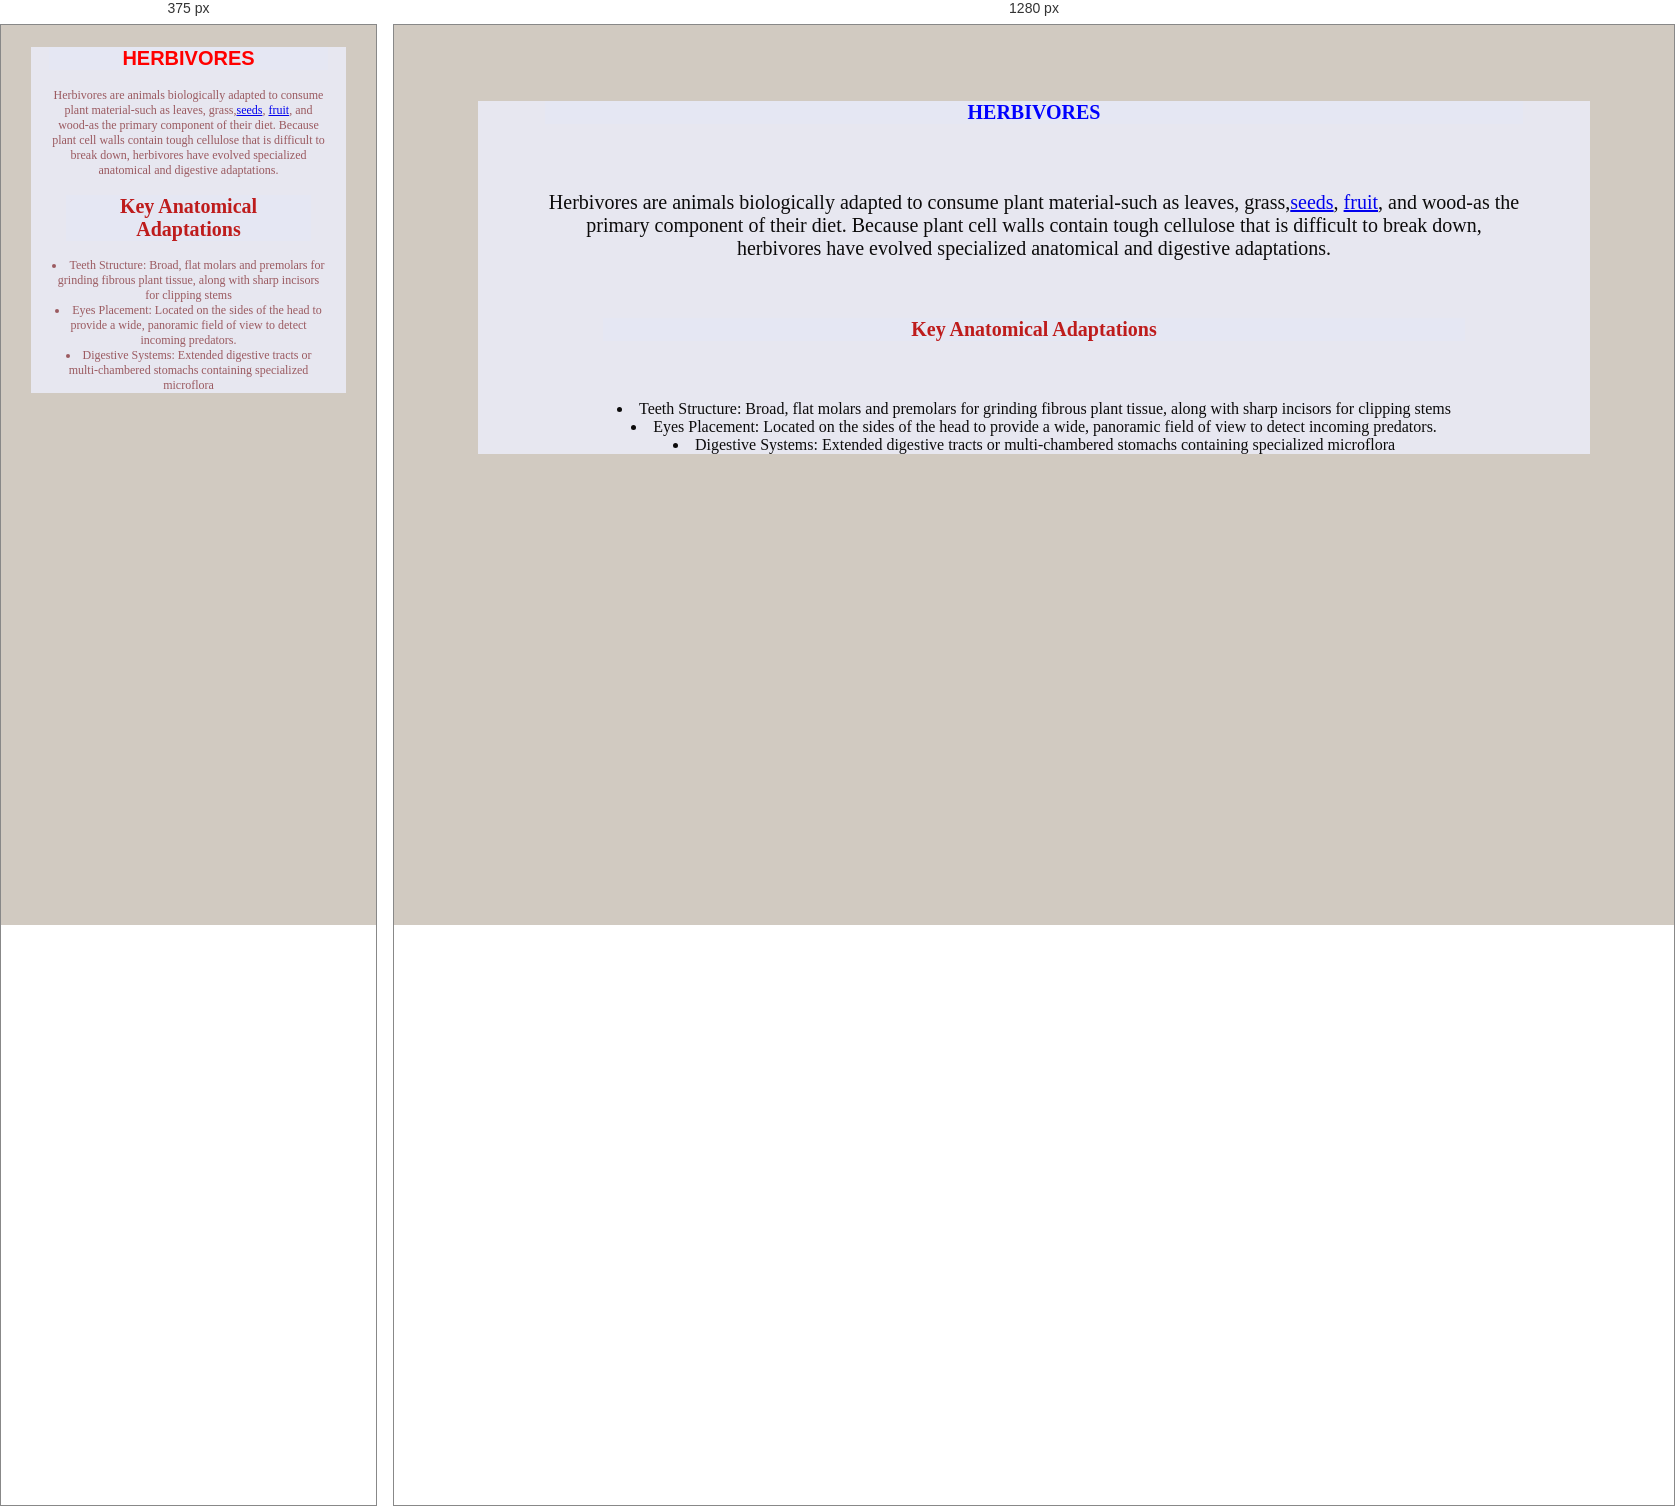
Rendered at 375 px and 1280 px, left to right.

<!-- file: herbivores.html -->
<!DOCTYPE html>
<html lang="en">
<head>
    <meta charset="UTF-8">
    <meta name="viewport" content="width=device-width, initial-scale=1.0">
    <title>herbivores</title>
    <link rel="stylesheet" href="farm.css">
</head>
<body style="background-color: rgb(209, 202, 193);">
     <div class="one">
        <h1 class="two">HERBIVORES </h1>
        <div class="one">
    <p>Herbivores are animals biologically adapted to
        consume plant material-such as leaves, grass,<a href="seeds.html">seeds</a>,
        <a href="fruits.html">fruit</a>, and wood-as the primary component of their diet.
        Because plant cell walls contain tough cellulose that is
        difficult to break down, herbivores have evolved specialized
        anatomical and digestive adaptations.</p>
        <h1 class="three">Key Anatomical Adaptations</h1> 
        <li>Teeth Structure: Broad, flat molars and premolars for grinding fibrous plant tissue, along with sharp incisors for clipping stems</li> 
        <li>Eyes Placement: Located on the sides of the head to provide a wide, panoramic field of view to detect incoming predators.</li>
        <li>Digestive Systems: Extended digestive tracts or multi-chambered stomachs containing specialized microflora</li>
</body>
</html>

/* @media block from farm.css */
@media screen and(max-width: 500px){
    .body{
        color: rgb(63, 35, 219);
         }
    p {
        font-size: 12px;
    }
}

/* @media block from farm.css */
@media screen and (max-width:500px) {
    .one{
        color: rgb(155, 90, 96); 
        font-size: 12px;
    p{
        font-size: 12px;
    } 
         }
@media ( orientation: portrait) {
    .two{
        color: red;
        font-family:'Franklin Gothic Medium', 'Arial Narrow', Arial, sans-serif;}
}
   
}